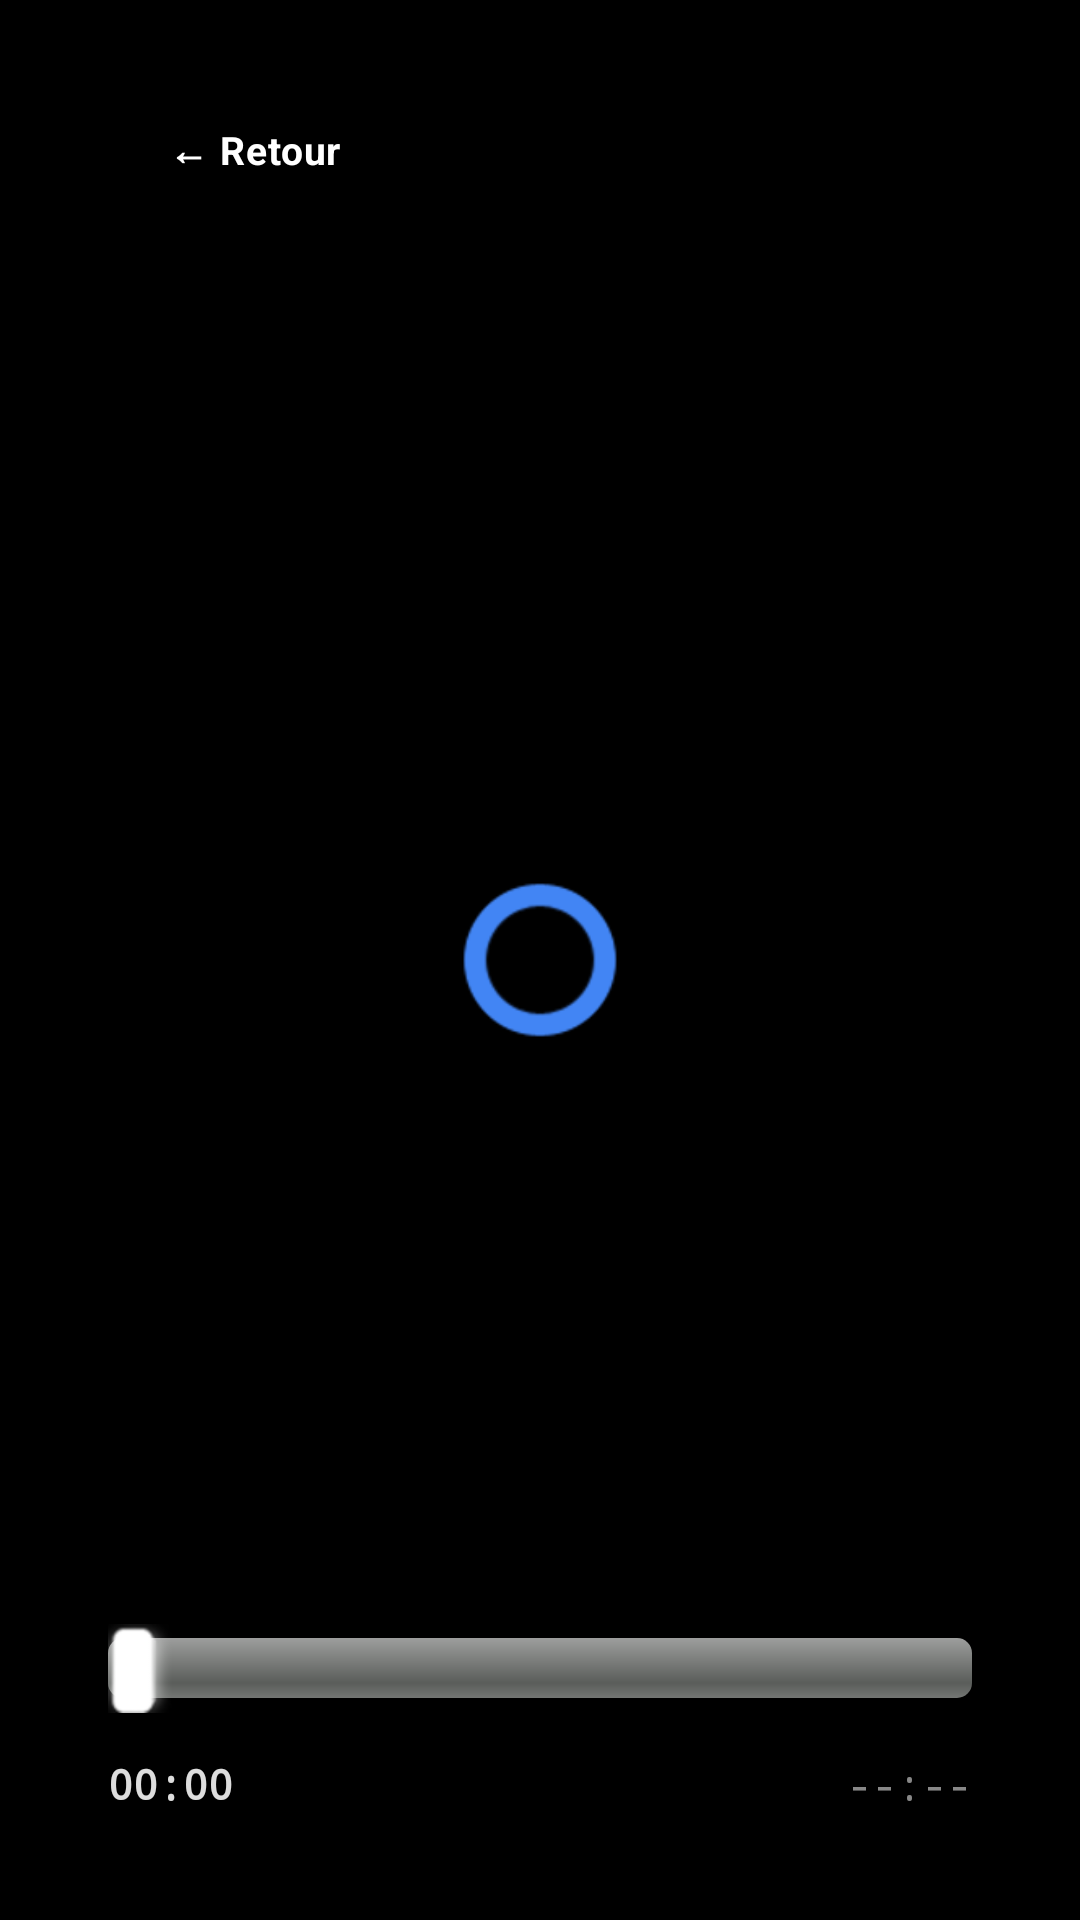

Android layout source for this screen:
<!-- AndroidManifest.xml: activity theme android:Theme.Black.NoTitleBar.Fullscreen -->
<!-- res/layout/activity_vlc_player.xml -->
<?xml version="1.0" encoding="utf-8"?>
<FrameLayout xmlns:android="http://schemas.android.com/apk/res/android"
    android:layout_width="match_parent"
    android:layout_height="match_parent"
    android:background="#000000">

    
    <TextureView
        android:id="@+id/vlc_surface"
        android:layout_width="match_parent"
        android:layout_height="match_parent"
        android:layout_gravity="center" />

    
    <ProgressBar
        android:id="@+id/vlc_loading"
        style="?android:attr/progressBarStyle"
        android:layout_width="52dp"
        android:layout_height="52dp"
        android:layout_gravity="center"
        android:indeterminate="true"
        android:indeterminateTint="#4285F4"
        android:visibility="visible" />

    
    <TextView
        android:id="@+id/vlc_error"
        android:layout_width="wrap_content"
        android:layout_height="wrap_content"
        android:layout_gravity="center"
        android:textColor="#FFFFFFFF"
        android:textSize="16sp"
        android:lineSpacingMultiplier="1.6"
        android:padding="28dp"
        android:gravity="center"
        android:visibility="gone" />

    
    <FrameLayout
        android:id="@+id/vlc_controls"
        android:layout_width="match_parent"
        android:layout_height="match_parent"
        android:visibility="visible">

        
        <View
            android:layout_width="match_parent"
            android:layout_height="180dp"
            android:layout_gravity="top"
            android:background="@drawable/gradient_top" />

        
        <View
            android:layout_width="match_parent"
            android:layout_height="240dp"
            android:layout_gravity="bottom"
            android:background="@drawable/gradient_bottom" />

        
        <LinearLayout
            android:layout_width="match_parent"
            android:layout_height="wrap_content"
            android:layout_gravity="top"
            android:orientation="horizontal"
            android:gravity="center_vertical"
            android:paddingStart="32dp"
            android:paddingEnd="32dp"
            android:paddingTop="28dp"
            android:paddingBottom="16dp">

            
            <TextView
                android:id="@+id/vlc_btn_back"
                android:layout_width="wrap_content"
                android:layout_height="44dp"
                android:gravity="center"
                android:text="← Retour"
                android:textColor="#FFFFFFFF"
                android:textSize="13sp"
                android:textStyle="bold"
                android:letterSpacing="0.02"
                android:paddingStart="24dp"
                android:paddingEnd="24dp"
                android:focusable="true"
                android:clickable="true"
                android:focusableInTouchMode="false"
                android:defaultFocusHighlightEnabled="false" />

            
            <TextView
                android:id="@+id/vlc_title"
                android:layout_width="0dp"
                android:layout_height="wrap_content"
                android:layout_weight="1"
                android:textColor="#FFFFFFFF"
                android:textSize="18sp"
                android:textStyle="bold"
                android:ellipsize="end"
                android:maxLines="1"
                android:paddingStart="20dp"
                android:paddingEnd="20dp"
                android:shadowColor="#EE000000"
                android:shadowDx="0"
                android:shadowDy="1"
                android:shadowRadius="8" />

            
            <TextView
                android:id="@+id/vlc_live_badge"
                android:layout_width="wrap_content"
                android:layout_height="wrap_content"
                android:text="⬤  LIVE"
                android:textColor="#FFFFFFFF"
                android:textSize="11sp"
                android:textStyle="bold"
                android:letterSpacing="0.10"
                android:paddingStart="14dp"
                android:paddingEnd="14dp"
                android:paddingTop="6dp"
                android:paddingBottom="6dp"
                android:background="#CCEE3030"
                android:visibility="gone" />

        </LinearLayout>

        
        <TextView
            android:id="@+id/vlc_btn_play"
            android:layout_width="80dp"
            android:layout_height="80dp"
            android:layout_gravity="center"
            android:gravity="center"
            android:text="&#x25B6;&#xFE0E;"
            android:textSize="28sp"
            android:textColor="#FFFFFFFF"
            android:focusable="true"
            android:clickable="true"
            android:focusableInTouchMode="false"
            android:defaultFocusHighlightEnabled="false"
            android:visibility="gone" />

        
        <LinearLayout
            android:id="@+id/vlc_bottom_bar"
            android:layout_width="match_parent"
            android:layout_height="wrap_content"
            android:layout_gravity="bottom"
            android:orientation="vertical"
            android:paddingStart="36dp"
            android:paddingEnd="36dp"
            android:paddingBottom="36dp"
            android:paddingTop="4dp">

            <SeekBar
                android:id="@+id/vlc_seekbar"
                android:layout_width="match_parent"
                android:layout_height="wrap_content"
                android:progressTint="#4285F4"
                android:thumbTint="#FFFFFFFF"
                android:secondaryProgressTint="#224285F4"
                android:focusable="false"
                android:paddingTop="10dp"
                android:paddingBottom="10dp" />

            <LinearLayout
                android:layout_width="match_parent"
                android:layout_height="wrap_content"
                android:orientation="horizontal"
                android:gravity="center_vertical"
                android:paddingTop="4dp">

                <TextView
                    android:id="@+id/vlc_time_current"
                    android:layout_width="wrap_content"
                    android:layout_height="wrap_content"
                    android:text="00:00"
                    android:textColor="#DDFFFFFF"
                    android:textSize="14sp"
                    android:textStyle="bold"
                    android:fontFamily="monospace" />

                <View
                    android:layout_width="0dp"
                    android:layout_height="1dp"
                    android:layout_weight="1" />

                <TextView
                    android:id="@+id/vlc_time_total"
                    android:layout_width="wrap_content"
                    android:layout_height="wrap_content"
                    android:text="--:--"
                    android:textColor="#88FFFFFF"
                    android:textSize="14sp"
                    android:fontFamily="monospace" />

            </LinearLayout>
        </LinearLayout>

    </FrameLayout>

</FrameLayout>
<!-- resources referenced by this layout -->
<resources>

</resources>
